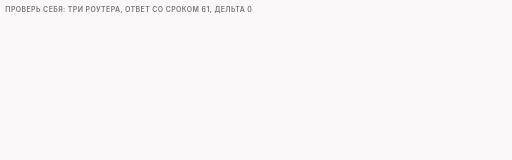
t = 0.00 s
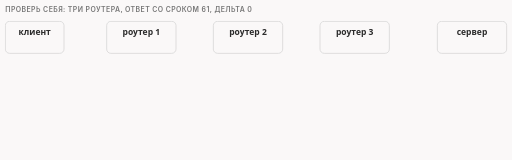
t = 1.73 s
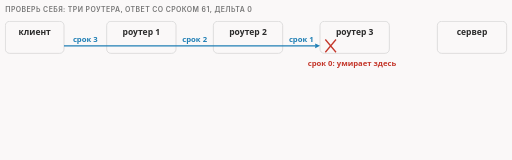
t = 3.38 s
t = 5.13 s: frame unchanged from t = 3.38 s, image omitted
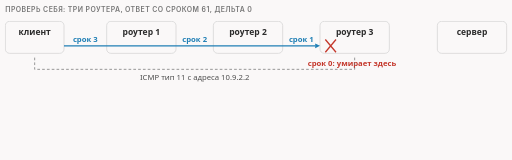
t = 6.50 s
t = 8.38 s: frame unchanged from t = 6.50 s, image omitted

The animated SVG that drew these frames (rendered in a browser with its animation timeline set to each time). Animation: 6 CSS @keyframes rules; frames cover the first 8.38 s, repeats indefinitely.

<svg xmlns="http://www.w3.org/2000/svg" class="v07-s11-three-routers-check" viewBox="0 0 960 300" width="960" height="300" role="img" aria-labelledby="v07-s11-three-routers-check-t v07-s11-three-routers-check-d">
<title id="v07-s11-three-routers-check-t">Три роутера: срок 3</title>
<desc id="v07-s11-three-routers-check-d">Проверка на дороге из трёх роутеров при дельте 0: ответ сервера пришёл со сроком 61, значит переходов 64 минус 61 равно 3, срок подделки 3 плюс 0 даёт 3, подделка видна на точках c0, r0, r1 и r2, умирает на третьем роутере с ICMP типа 11 с адреса 10.9.2.2, а приложение сервера получает чистые 250 байт.</desc>
<style>
.v07-s11-three-routers-check{--fg:var(--dark,#2b2b2b);--fg2:var(--darkgray,#4e4e4e);--mute:var(--gray,#767676);--line:var(--lightgray,#d4d4d4);--acc:var(--secondary,#1f7fb5);--tint:var(--highlight,rgba(178,225,255,.28));--bg:var(--light,#faf8f8);--rej:#c4372b;--rejt:rgba(196,55,43,.10);--ok:#237a4b;--okt:rgba(35,122,75,.11);--amb:#a8610a;--ambt:rgba(168,97,10,.13)}
@media (prefers-color-scheme:dark){.v07-s11-three-routers-check{--fg:var(--dark,#ebebec);--fg2:var(--darkgray,#d4d4d4);--mute:var(--gray,#9a9a9a);--line:var(--lightgray,#4a474a);--acc:var(--secondary,#b2e1ff);--tint:var(--highlight,rgba(178,225,255,.14));--bg:var(--light,#161618);--rej:#ff8f80;--rejt:rgba(255,143,128,.14);--ok:#7fd9a1;--okt:rgba(127,217,161,.13);--amb:#f0b866;--ambt:rgba(240,184,102,.14)}}
.v07-s11-three-routers-check .bg{fill:var(--bg)}
.v07-s11-three-routers-check text{font-family:var(--bodyFont,'Source Sans 3'),system-ui,-apple-system,'Segoe UI',Roboto,sans-serif;font-size:16px;fill:var(--fg2);paint-order:stroke;stroke:var(--bg);stroke-width:4px;stroke-linejoin:round}
.v07-s11-three-routers-check .tk{font-weight:600;fill:var(--fg)}
.v07-s11-three-routers-check .sm{font-size:14.5px}
.v07-s11-three-routers-check .smk{font-size:14.5px;font-weight:600;fill:var(--fg)}
.v07-s11-three-routers-check .m{font-family:var(--codeFont,'JetBrains Mono'),ui-monospace,'Cascadia Code',Consolas,monospace;font-size:14.5px}
.v07-s11-three-routers-check .mk{font-family:var(--codeFont,'JetBrains Mono'),ui-monospace,'Cascadia Code',Consolas,monospace;font-size:14.5px;font-weight:600;fill:var(--fg)}
.v07-s11-three-routers-check .hx{font-family:var(--codeFont,'JetBrains Mono'),ui-monospace,'Cascadia Code',Consolas,monospace;font-size:14px;font-weight:600;fill:var(--fg);stroke:none}
.v07-s11-three-routers-check .ix{font-family:var(--codeFont,'JetBrains Mono'),ui-monospace,'Cascadia Code',Consolas,monospace;font-size:13px;fill:var(--mute);stroke:none}
.v07-s11-three-routers-check .cd{white-space:pre;font-family:var(--codeFont,'JetBrains Mono'),ui-monospace,'Cascadia Code',Consolas,monospace;font-size:13px;fill:var(--fg2);stroke:none}
.v07-s11-three-routers-check .cdh{white-space:pre;font-family:var(--codeFont,'JetBrains Mono'),ui-monospace,'Cascadia Code',Consolas,monospace;font-size:13px;font-weight:600;fill:var(--fg);stroke:none}
.v07-s11-three-routers-check .ml{font-family:var(--codeFont,'JetBrains Mono'),ui-monospace,'Cascadia Code',Consolas,monospace;font-size:17px;font-weight:600;fill:var(--fg)}
.v07-s11-three-routers-check .mt{font-family:var(--codeFont,'JetBrains Mono'),ui-monospace,'Cascadia Code',Consolas,monospace;font-size:13px}
.v07-s11-three-routers-check .big{font-size:26px;font-weight:700;fill:var(--fg)}
.v07-s11-three-routers-check .cap{font-family:var(--headerFont,Inter),system-ui,-apple-system,'Segoe UI',Roboto,sans-serif;font-size:13px;font-weight:600;letter-spacing:.06em;text-transform:uppercase;fill:var(--mute)}
.v07-s11-three-routers-check .mu{fill:var(--mute)}.v07-s11-three-routers-check .fg{fill:var(--fg)}.v07-s11-three-routers-check .acc{fill:var(--acc)}.v07-s11-three-routers-check .rej{fill:var(--rej)}.v07-s11-three-routers-check .ok{fill:var(--ok)}.v07-s11-three-routers-check .amb{fill:var(--amb)}
.v07-s11-three-routers-check .c{text-anchor:middle}.v07-s11-three-routers-check .r{text-anchor:end}.v07-s11-three-routers-check .ns{stroke:none}
.v07-s11-three-routers-check .bx{fill:var(--bg);stroke:var(--line);stroke-width:1.4}
.v07-s11-three-routers-check .bxs{fill:var(--bg);stroke:var(--mute);stroke-width:1.4}
.v07-s11-three-routers-check .bxa{fill:var(--tint);stroke:var(--acc);stroke-width:1.4}
.v07-s11-three-routers-check .bxr{fill:var(--rejt);stroke:var(--rej);stroke-width:1.4}
.v07-s11-three-routers-check .bxo{fill:var(--okt);stroke:var(--ok);stroke-width:1.4}
.v07-s11-three-routers-check .bxb{fill:var(--ambt);stroke:var(--amb);stroke-width:1.4}
.v07-s11-three-routers-check .pl{fill:var(--bg);stroke:var(--fg);stroke-width:1.6}
.v07-s11-three-routers-check .pill{fill:var(--bg);stroke:none}
.v07-s11-three-routers-check .bxn{fill:none;stroke:var(--fg);stroke-width:2}
.v07-s11-three-routers-check .bxd{fill:none;stroke:var(--mute);stroke-width:1.3;stroke-dasharray:5 4}
.v07-s11-three-routers-check .fa{fill:var(--tint);stroke:none}.v07-s11-three-routers-check .fr{fill:var(--rejt);stroke:none}.v07-s11-three-routers-check .fb{fill:var(--ambt);stroke:none}.v07-s11-three-routers-check .fo{fill:var(--okt);stroke:none}
.v07-s11-three-routers-check .fs{fill:var(--mute);fill-opacity:.22;stroke:none}
.v07-s11-three-routers-check .lm{fill:none;stroke:var(--mute);stroke-width:1.4}
.v07-s11-three-routers-check .lmd{fill:none;stroke:var(--mute);stroke-width:1.4;stroke-dasharray:5 4}
.v07-s11-three-routers-check .la{fill:none;stroke:var(--acc);stroke-width:2}
.v07-s11-three-routers-check .lf{fill:none;stroke:var(--fg2);stroke-width:2}
.v07-s11-three-routers-check .lr{fill:none;stroke:var(--rej);stroke-width:2.4}
.v07-s11-three-routers-check .lb{fill:none;stroke:var(--amb);stroke-width:2}
.v07-s11-three-routers-check .lo{fill:none;stroke:var(--ok);stroke-width:2.4}
.v07-s11-three-routers-check .hf{fill:var(--fg2)}.v07-s11-three-routers-check .ha{fill:var(--acc)}.v07-s11-three-routers-check .hr{fill:var(--rej)}.v07-s11-three-routers-check .hm{fill:var(--mute)}.v07-s11-three-routers-check .hb{fill:var(--amb)}.v07-s11-three-routers-check .ho{fill:var(--ok)}
.v07-s11-three-routers-check .dot{fill:var(--acc);stroke:var(--bg);stroke-width:2}
.v07-s11-three-routers-check .dotr{fill:var(--rej);stroke:var(--bg);stroke-width:2}
.v07-s11-three-routers-check .doto{fill:var(--ok);stroke:var(--bg);stroke-width:2}
.v07-s11-three-routers-check .dotb{fill:var(--amb);stroke:var(--bg);stroke-width:2}
.v07-s11-three-routers-check .on{fill:var(--amb);stroke:var(--amb);stroke-width:1.4}
.v07-s11-three-routers-check .off{fill:var(--bg);stroke:var(--mute);stroke-width:1.4}
.v07-s11-three-routers-check .a{animation-duration:30s;animation-timing-function:cubic-bezier(.3,.6,.25,1);animation-iteration-count:infinite;animation-fill-mode:both}
@media (prefers-reduced-motion:reduce){.v07-s11-three-routers-check .a{animation:none}.v07-s11-three-routers-check .tr{display:none}}
@keyframes v07-s11-three-routers-check-k1{0%{opacity:0}1.333%{opacity:0}3.0%{opacity:1}94.667%{opacity:1}98.667%{opacity:0}100%{opacity:0}}.v07-s11-three-routers-check .e1{animation-name:v07-s11-three-routers-check-k1}@keyframes v07-s11-three-routers-check-k2{0%{opacity:0}6.667%{opacity:0}8.333%{opacity:1}94.667%{opacity:1}98.667%{opacity:0}100%{opacity:0}}.v07-s11-three-routers-check .e2{animation-name:v07-s11-three-routers-check-k2}@keyframes v07-s11-three-routers-check-k3{0%{opacity:0}20.0%{opacity:0}21.667%{opacity:1}94.667%{opacity:1}98.667%{opacity:0}100%{opacity:0}}.v07-s11-three-routers-check .e3{animation-name:v07-s11-three-routers-check-k3}@keyframes v07-s11-three-routers-check-k4{0%{opacity:0}30.0%{opacity:0}31.667%{opacity:1}94.667%{opacity:1}98.667%{opacity:0}100%{opacity:0}}.v07-s11-three-routers-check .e4{animation-name:v07-s11-three-routers-check-k4}@keyframes v07-s11-three-routers-check-k5{0%{opacity:0}43.333%{opacity:0}45.0%{opacity:1}94.667%{opacity:1}98.667%{opacity:0}100%{opacity:0}}.v07-s11-three-routers-check .e5{animation-name:v07-s11-three-routers-check-k5}@keyframes v07-s11-three-routers-check-k6{0%{opacity:0}53.333%{opacity:0}55.0%{opacity:1}94.667%{opacity:1}98.667%{opacity:0}100%{opacity:0}}.v07-s11-three-routers-check .e6{animation-name:v07-s11-three-routers-check-k6}</style>
<rect class="bg" x="0" y="0" width="960" height="300"/>
<g><text class="cap" x="10" y="22">Проверь себя: три роутера, ответ со сроком 61, дельта 0</text></g>
<g class="a e1"><rect class="bx" x="10" y="40" width="110" height="60" rx="8"/><text class="tk c ns" x="65.0" y="66">клиент</text><rect class="bx" x="200" y="40" width="130" height="60" rx="8"/><text class="tk c ns" x="265.0" y="66">роутер 1</text><rect class="bx" x="400" y="40" width="130" height="60" rx="8"/><text class="tk c ns" x="465.0" y="66">роутер 2</text><rect class="bx" x="600" y="40" width="130" height="60" rx="8"/><text class="tk c ns" x="665.0" y="66">роутер 3</text><rect class="bx" x="820" y="40" width="130" height="60" rx="8"/><text class="tk c ns" x="885.0" y="66">сервер</text></g>
<g class="a e2"><path class="la" d="M120 86L591.0 86.0"/><polygon class="ha" points="600,86 591.0,90.5 591.0,81.5"/><text class="sm tk acc c" x="160" y="78">срок 3</text><text class="sm tk acc c" x="365" y="78">срок 2</text><text class="sm tk acc c" x="565" y="78">срок 1</text><path class="lr" d="M610 74L630 98M610 98L630 74"/><text class="sm tk rej c ns" x="660" y="124">срок 0: умирает здесь</text></g>
<g class="a e3"><path class="lmd" d="M665 108L665 130L65 130L65 106"/><text class="sm c" x="365" y="150">ICMP тип 11 с адреса 10.9.2.2</text></g>
<g class="a e4"><rect class="bxd" x="10" y="172" width="940" height="36" rx="6"/><text class="mk ns" x="24" y="196">64 − 61 = 3 перехода, 3 + 0 = 3, срок подделки 3</text></g>
<g class="a e5"><rect class="bxa" x="10" y="218" width="460" height="70" rx="8"/><text class="smk ns" x="22" y="242">видна на c0 r0 r1 r2</text><text class="sm ns" x="22" y="266">на сервере её нет</text></g>
<g class="a e6"><rect class="bxo" x="490" y="218" width="460" height="70" rx="8"/><text class="smk ns" x="502" y="242">приложение сервера</text><text class="sm ns" x="502" y="266">250 байт, чисто</text></g>
</svg>
